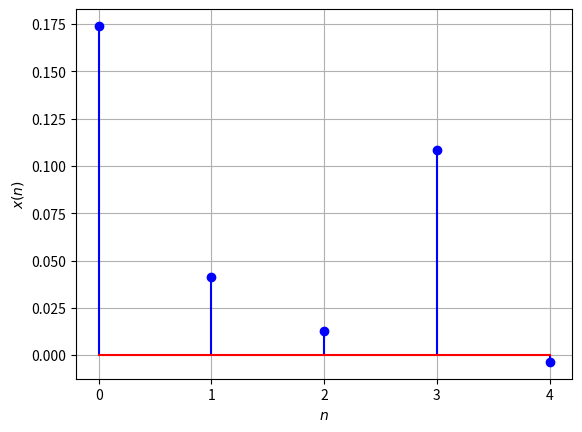

This chart was generated by the following Python code:
import numpy as np
import matplotlib.pyplot as plt

x = np.array([0.174, 0.0415, 0.013, 0.10837, -0.00360])

plt.stem(range(len(x)), x, linefmt='b-', markerfmt='bo', basefmt='r')
plt.xlabel('$n$')
plt.ylabel('$x(n)$')
plt.grid(True)

# Set custom ticks for the x-axis
plt.xticks(range(len(x)))

plt.savefig('x(n).png')

